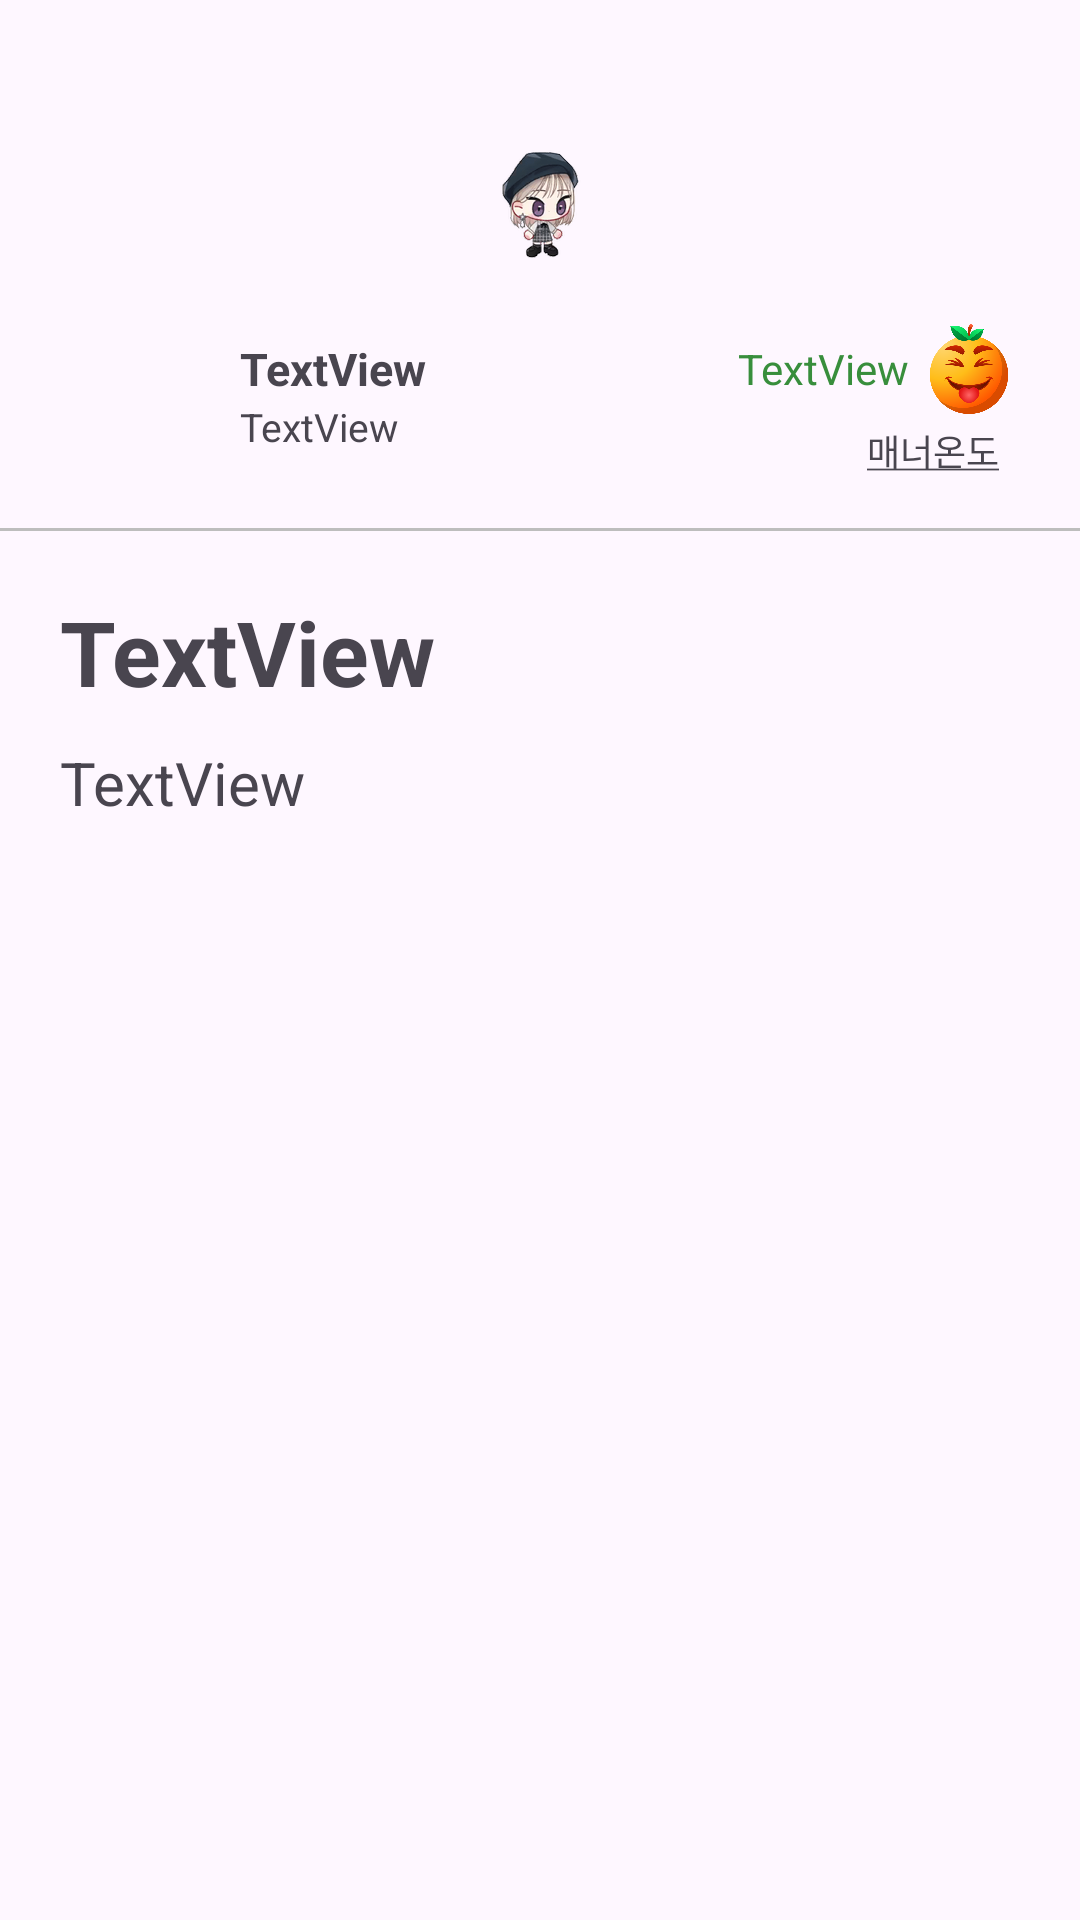

This screen was rendered from an Android layout file. Write that file and the resources it references.
<!-- AndroidManifest.xml: application theme Theme.NewsReaderApp -->
<!-- res/layout/activity_detail_adapter.xml -->
<?xml version="1.0" encoding="utf-8"?>
<LinearLayout xmlns:android="http://schemas.android.com/apk/res/android"
    xmlns:app="http://schemas.android.com/apk/res-auto"
    android:layout_width="match_parent"
    android:layout_height="wrap_content"
    android:orientation="vertical">

    <ImageView
        android:id="@+id/detail_back"
        android:layout_width="30dp"
        android:layout_height="30dp"
        app:srcCompat="@drawable/left_arrow"
        android:layout_margin="10dp"/>

    <ImageView
        android:id="@+id/detail_profile"
        android:layout_width="match_parent"
        android:layout_height="wrap_content"
        app:srcCompat="@drawable/character10"
        android:layout_gravity="center"/>

    <LinearLayout
        android:layout_width="match_parent"
        android:layout_height="wrap_content"
        android:orientation="horizontal"
        android:padding="10dp"
        >

        <ImageView
            android:id="@+id/imageView2"
            android:layout_width="50dp"
            android:layout_height="50dp"
            app:srcCompat="@drawable/user"
            android:layout_gravity="center"
            android:layout_marginStart="13dp"/>

        <LinearLayout
            android:layout_width="match_parent"
            android:layout_height="wrap_content"
            android:orientation="vertical"
            android:padding="7dp">

            <LinearLayout
                android:layout_width="match_parent"
                android:layout_height="wrap_content"
                android:baselineAligned="false"
                android:orientation="horizontal">

                <TextView
                    android:id="@+id/detail_seller"
                    android:layout_width="wrap_content"
                    android:layout_height="wrap_content"
                    android:text="TextView"
                    android:textSize="15sp"
                    android:textStyle="bold"
                    android:layout_gravity="center"/>
                />

                <View
                    android:layout_width="0dp"
                    android:layout_height="0dp"
                    android:layout_weight="1" />

                <TextView
                    android:id="@+id/detail_temperature"
                    android:layout_width="wrap_content"
                    android:layout_height="wrap_content"
                    android:text="TextView"
                    android:layout_gravity="center"
                    android:textColor="@color/Green700"/>

                <ImageView
                    android:id="@+id/imageView3"
                    android:layout_width="30dp"
                    android:layout_height="30dp"
                    app:srcCompat="@drawable/happy_face"
                    android:layout_margin="5dp"/>
            </LinearLayout>

            <TextView
                android:id="@+id/detail_address"
                android:layout_width="wrap_content"
                android:layout_height="wrap_content"
                android:layout_marginTop="-10dp"
                android:text="TextView"
                android:textSize="13sp"
                />

            <TextView
                android:layout_width="match_parent"
                android:layout_height="wrap_content"
                android:gravity="end"
                android:text="@string/mannertemperature"
                android:textSize="12sp"
                android:layout_marginEnd="10dp"
                android:layout_marginTop="-10dp"/>
        </LinearLayout>
    </LinearLayout>
    <View
        android:layout_width="match_parent"
        android:layout_height="1dp"
        android:background="@color/Gray400"
        />

    <LinearLayout
        android:layout_width="match_parent"
        android:layout_height="match_parent"
        android:orientation="vertical"
        android:padding="20dp">
        <TextView
            android:id="@+id/detail_name"
            android:layout_width="match_parent"
            android:layout_height="wrap_content"
            android:text="TextView"
            android:textSize="30sp"
            android:textStyle="bold"
            android:layout_marginBottom="10dp"/>

        <TextView
            android:id="@+id/detail_content"
            android:layout_width="match_parent"
            android:layout_height="500dp"
            android:text="TextView"
            android:textSize="20sp"/>

    </LinearLayout>


</LinearLayout>
<!-- resources referenced by this layout -->
<resources>
  <color name="Gray400">#BDBDBD</color>
  <color name="Green700">#388E3C</color>
  <!-- drawable character10: png bitmap (drawable-hdpi, 5532 bytes) -->
  <!-- drawable happy_face: png bitmap (drawable, 65434 bytes) -->
  <string name="mannertemperature"><u>매너온도</u></string>
  <style name="Theme.NewsReaderApp" parent="Base.Theme.NewsReaderApp" />
  <style name="Base.Theme.NewsReaderApp" parent="Theme.Material3.DayNight.NoActionBar">
          
          
      </style>
</resources>
